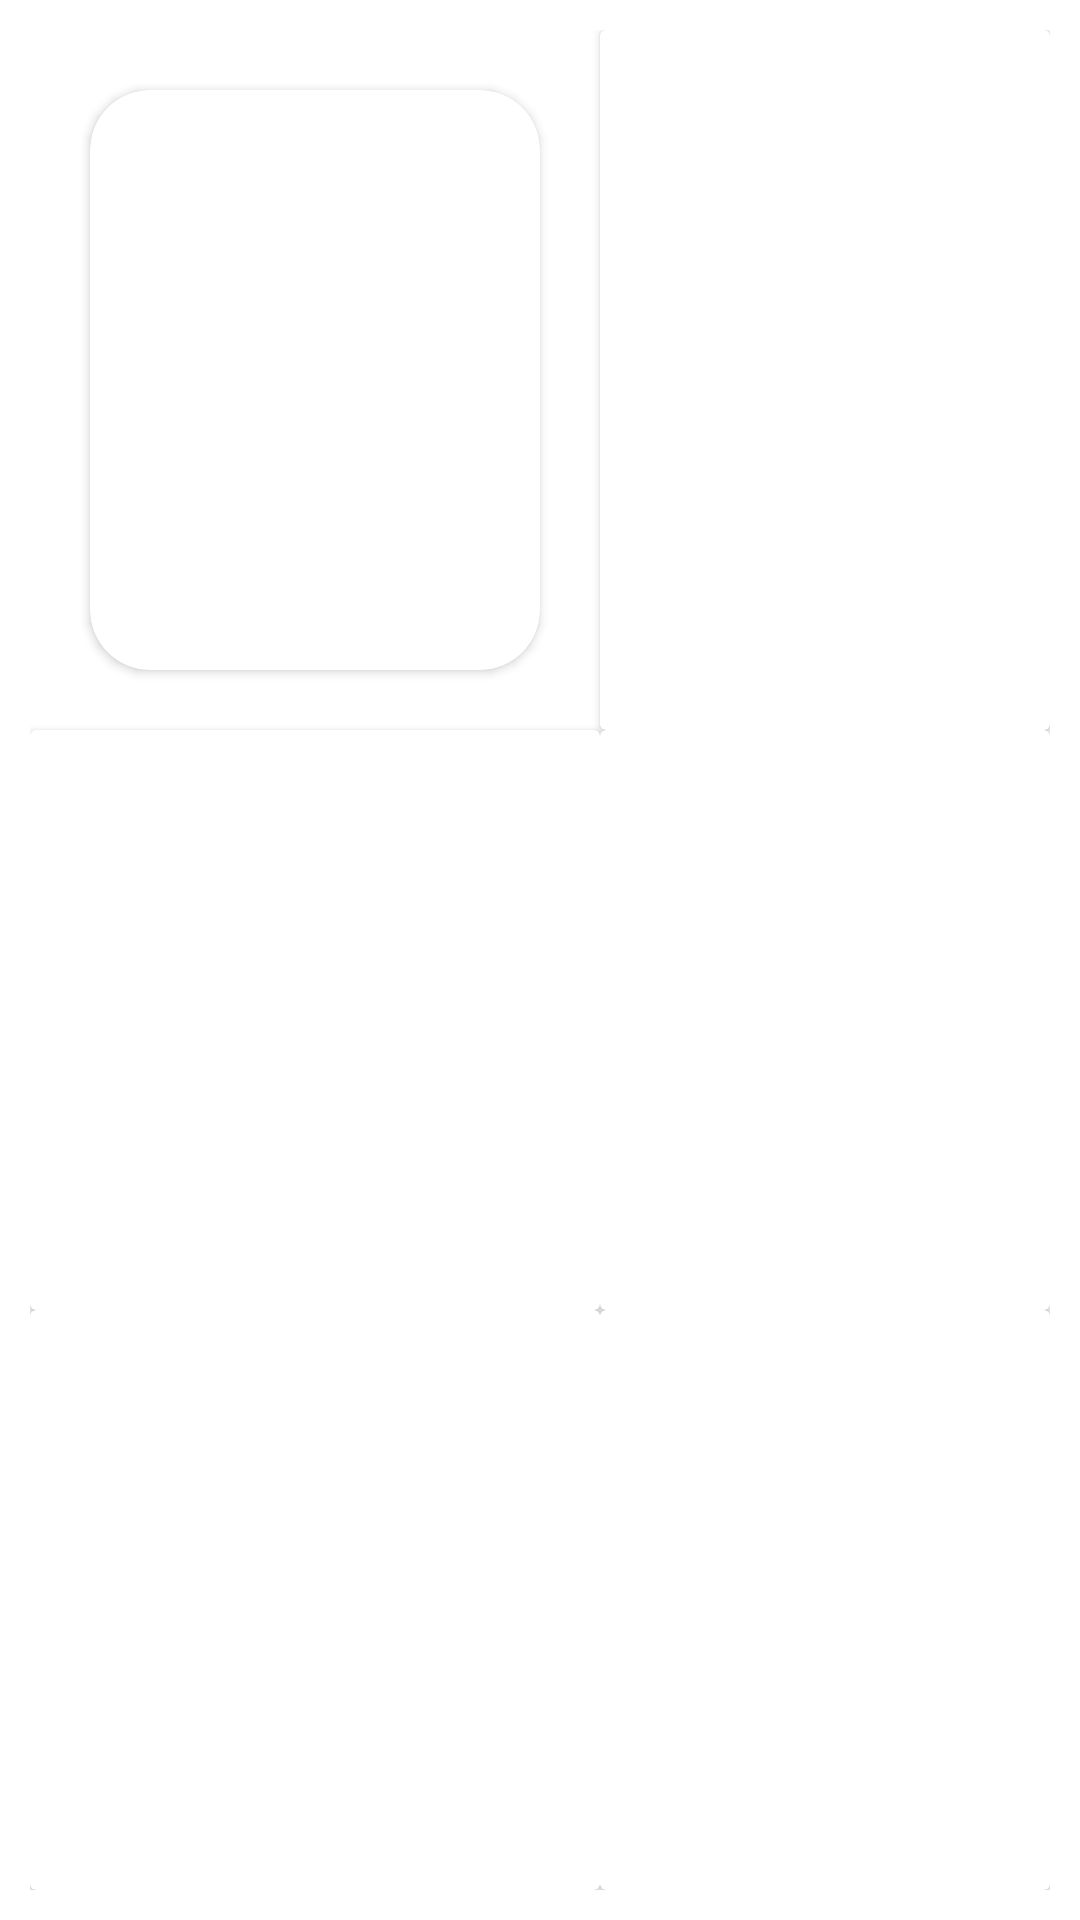

Reconstruct the res/layout file that produces this screen, plus the resources it refers to.
<!-- AndroidManifest.xml: application theme Theme.FireBase2 -->
<!-- res/layout/activity_main_r.xml -->
<?xml version="1.0" encoding="utf-8"?>
<RelativeLayout xmlns:android="http://schemas.android.com/apk/res/android"
    xmlns:app="http://schemas.android.com/apk/res-auto"
    xmlns:tools="http://schemas.android.com/tools"
    android:layout_width="match_parent"
    android:layout_height="match_parent"
    tools:context=".MainActivityR"
    android:orientation="vertical"
    android:background="@color/cardview_light_background"
    >


    <GridLayout
        android:layout_width="match_parent"
        android:layout_height="match_parent"
        android:alignmentMode="alignMargins"
        android:columnCount="02"
        android:padding="10dp"
        android:rowCount="03"
        android:columnOrderPreserved="false"
        android:id="@+id/list"
        >

        <androidx.cardview.widget.CardView
            android:layout_width="0dp"
            android:layout_height="0dp"
            android:layout_rowWeight="1"
            android:layout_columnWeight="1"
            android:layout_marginLeft="20dp"
            android:layout_marginTop="20dp"
            android:layout_marginRight="20dp"
            android:layout_marginBottom="20dp"
            android:textSize="24dp"
            app:cardCornerRadius="20dp"
            >


            <ImageView
                android:layout_width="wrap_content"
                android:layout_height="wrap_content"
                android:layout_gravity="center"
                android:layout_centerInParent="true"
                android:id="@+id/QuranImage"
                android:src="@drawable/quran"
                android:onClick="Quran"/>



        </androidx.cardview.widget.CardView>


        <androidx.cardview.widget.CardView
            android:layout_width="0dp"
            android:layout_height="0dp"
            android:layout_rowWeight="1"
            android:layout_columnWeight="1"
            android:text="Main Activity"
            android:textSize="24dp" />

        <androidx.cardview.widget.CardView
            android:layout_width="0dp"
            android:layout_height="0dp"
            android:layout_rowWeight="1"
            android:layout_columnWeight="1"
            android:text="Main Activity"
            android:textSize="24dp" />

        <androidx.cardview.widget.CardView
            android:layout_width="0dp"
            android:layout_height="0dp"
            android:layout_rowWeight="1"
            android:layout_columnWeight="1"
            android:text="Main Activity"
            android:textSize="24dp" />

        <androidx.cardview.widget.CardView
            android:layout_width="0dp"
            android:layout_height="0dp"
            android:layout_rowWeight="1"
            android:layout_columnWeight="1"
            android:text="Main Activity"
            android:textSize="24dp" />

        <androidx.cardview.widget.CardView
            android:layout_width="0dp"
            android:layout_height="0dp"
            android:layout_rowWeight="1"
            android:layout_columnWeight="1"
            android:text="Main Activity"
            android:textSize="24dp" />




    </GridLayout>



</RelativeLayout>
<!-- resources referenced by this layout -->
<resources>
  <style name="Theme.FireBase2" parent="Theme.MaterialComponents.DayNight.NoActionBar">
          
          <item name="colorPrimary">@color/purple_500</item>
          <item name="colorPrimaryVariant">@color/purple_700</item>
          <item name="colorOnPrimary">@color/white</item>
          
          <item name="colorSecondary">@color/teal_200</item>
          <item name="colorSecondaryVariant">@color/teal_700</item>
          <item name="colorOnSecondary">@color/black</item>
          
          <item name="android:statusBarColor" tools:targetApi="l">?attr/colorPrimaryVariant</item>
          
      </style>
  <!-- not gathered from this repository: default colours our renderer supplied (Android Studio template values) -->
  <color name="purple_500">#FF6200EE</color>
  <color name="purple_700">#FF3700B3</color>
  <color name="teal_200">#FF03DAC5</color>
  <color name="teal_700">#FF018786</color>
  <color name="black">#FF000000</color>
  <color name="white">#FFFFFFFF</color>
</resources>
